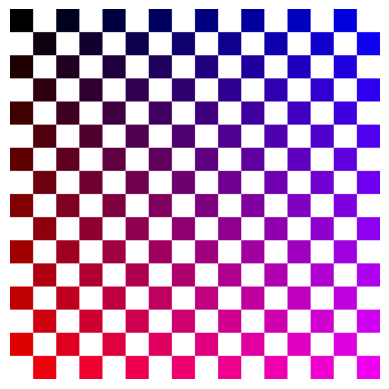
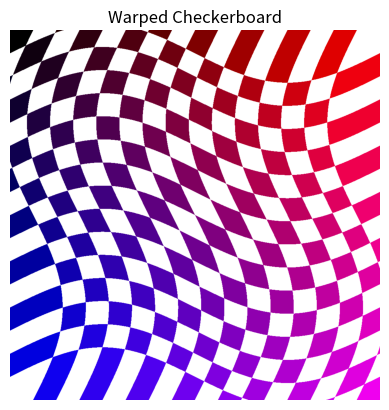
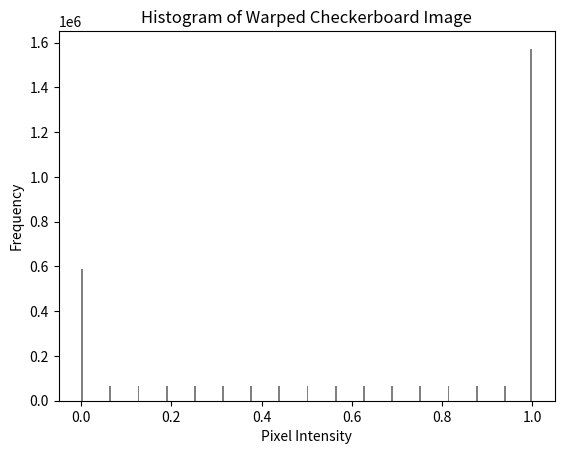

Generate these figures, in order, with matplotlib:
import matplotlib.pyplot as plt
import numpy as np

n = 16
IMAGE_SIZE = 1024
UNIT_SIZE = int(IMAGE_SIZE / n)

checkerboard = np.ones((IMAGE_SIZE, IMAGE_SIZE, 3))

for i in range(0, IMAGE_SIZE, UNIT_SIZE):
    for j in range(0, IMAGE_SIZE, UNIT_SIZE):

        if (i + j) % (UNIT_SIZE*2) == 0:
            checkerboard[i: i+UNIT_SIZE, j: j+UNIT_SIZE] = [1/IMAGE_SIZE * i, 0, 1/IMAGE_SIZE * j] 

plt.imshow(checkerboard)
plt.axis('off')
plt.show()

mean = np.mean(checkerboard)
std_dev = np.std(checkerboard)

print(f"Mean: {mean}")
print(f"Standard Deviation: {std_dev}")

plt.figure()
plt.hist(checkerboard.ravel(), bins=256, color='gray', alpha=1)
plt.title('Histogram of Checkerboard Image')
plt.xlabel('Pixel Intensity')
plt.ylabel('Frequency')
plt.show()

x = np.linspace(0, 2 * np.pi, IMAGE_SIZE)
y = np.linspace(0, 2 * np.pi, IMAGE_SIZE)
xx, yy = np.meshgrid(x, y)

warp_x = (xx + 0.5 * np.sin(yy)) * (IMAGE_SIZE/(2*np.pi))
warp_y = (yy + 0.5 * np.sin(xx)) * (IMAGE_SIZE/(2*np.pi))

warp_x = np.clip(warp_x, 0, IMAGE_SIZE-1).astype(int)
warp_y = np.clip(warp_y, 0, IMAGE_SIZE-1).astype(int)

warped_checkerboard = checkerboard[warp_x, warp_y]

plt.imshow(warped_checkerboard)
plt.title("Warped Checkerboard")
plt.axis('off')
plt.show()

w_mean = np.mean(warped_checkerboard)
w_std_dev = np.std(warped_checkerboard)

print(f"Mean: {w_mean}")
print(f"Standard Deviation: {w_std_dev}")

plt.figure()
plt.hist(checkerboard.ravel(), bins=256, color='gray', alpha=1)
plt.title('Histogram of Warped Checkerboard Image')
plt.xlabel('Pixel Intensity')
plt.ylabel('Frequency')
plt.show()